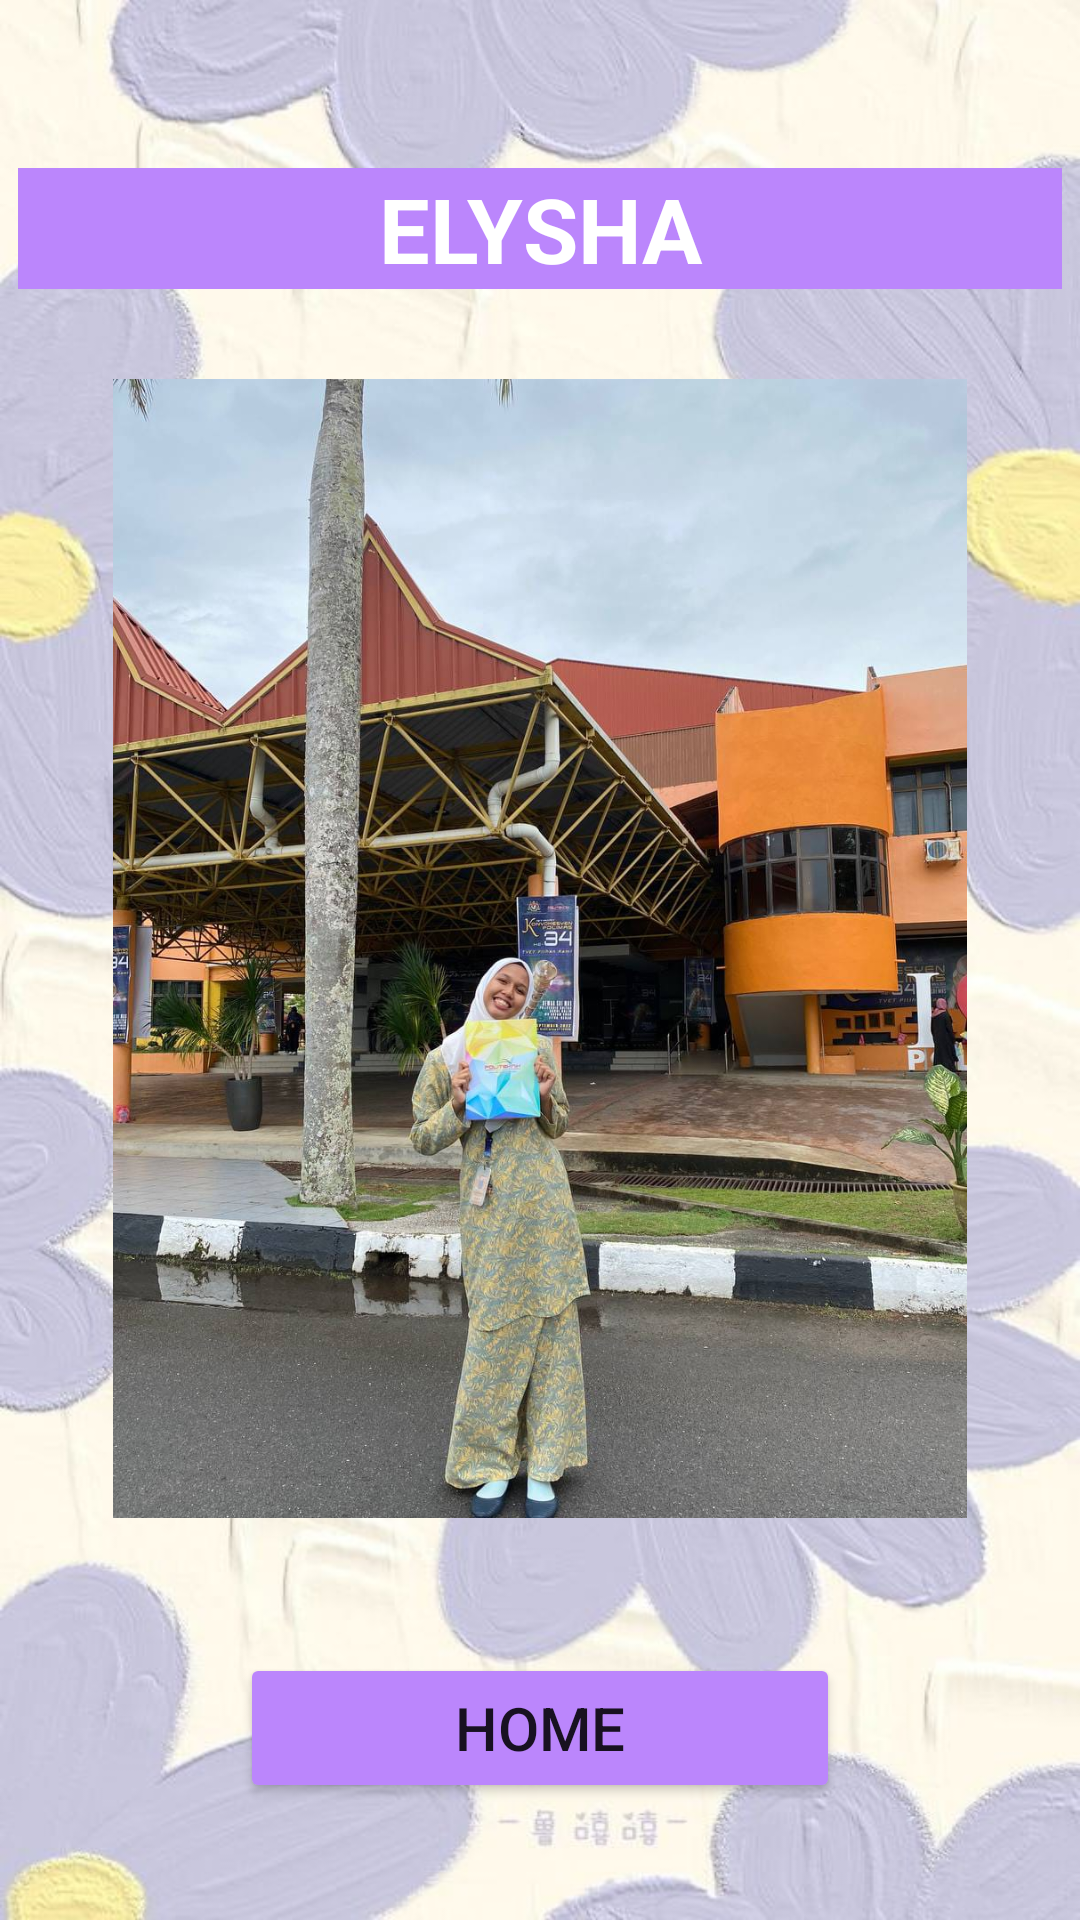

Write the Android layout XML for this screen, with the resource values it uses.
<!-- AndroidManifest.xml: application theme Theme.MiniProjectF1015F1070F1063F1030 -->
<!-- res/layout/activity_ourself.xml -->
<?xml version="1.0" encoding="utf-8"?>
<TableLayout
    xmlns:android="http://schemas.android.com/apk/res/android"
    xmlns:app="http://schemas.android.com/apk/res-auto"
    xmlns:tools="http://schemas.android.com/tools"
    android:layout_width="match_parent"
    android:layout_height="match_parent"
    android:orientation="vertical"
    android:background="@drawable/bgimage"
    tools:context=".ourself">

    <ViewFlipper
        android:id="@+id/viewflipper"
        android:layout_width="fill_parent"
        android:layout_height="500dp"
        android:layout_margin="6dp">

        <TableLayout
            android:layout_width="fill_parent"
            android:layout_height="fill_parent"
            android:gravity="center"
            android:orientation="vertical">

            <TextView
                android:id="@+id/ourself1"
                android:layout_width="wrap_content"
                android:layout_height="wrap_content"
                android:layout_marginTop="50dp"
                android:backgroundTint="@color/purple_200"
                android:text="ELYSHA"
                android:background="#102077"
                android:textAlignment="center"
                android:textColor="@color/white"
                android:textSize="30sp"
                android:textStyle="bold"></TextView>

            <ImageView
                android:id="@+id/imageView1"
                android:layout_width="wrap_content"
                android:layout_height="wrap_content"
                android:layout_marginTop="30dp"
                android:src="@drawable/ee" />
        </TableLayout>

        <TableLayout
            android:layout_width="fill_parent"
            android:layout_height="fill_parent"
            android:gravity="center"
            android:orientation="vertical">

            <TextView
                android:id="@+id/ourself2"
                android:layout_width="wrap_content"
                android:layout_height="wrap_content"
                android:layout_marginTop="50dp"
                android:backgroundTint="@color/purple_200"
                android:textAlignment="center"
                android:text="SHARIFAH"
                android:background="#102077"
                android:textColor="@color/white"
                android:textSize="30sp"
                android:textStyle="bold"></TextView>



            <ImageView
                android:id="@+id/imageView2"
                android:layout_width="wrap_content"
                android:layout_height="wrap_content"
                android:layout_marginTop="30dp"
                android:src="@drawable/eeeee" />
        </TableLayout>
        <TableLayout
            android:layout_width="match_parent"
            android:layout_height="match_parent"
            android:gravity="center"
            android:orientation="vertical">

            <TextView
                android:id="@+id/ourself3"
                android:layout_width="wrap_content"
                android:layout_height="wrap_content"
                android:layout_marginTop="50dp"
                android:backgroundTint="@color/purple_200"
                android:textAlignment="center"
                android:text="MAISARAH"
                android:background="#102077"
                android:textColor="@color/white"
                android:textSize="30sp"
                android:textStyle="bold"></TextView>


            <ImageView
                android:id="@+id/imageView3"
                android:layout_width="wrap_content"
                android:layout_height="wrap_content"
                android:layout_marginTop="30dp"
                android:src="@drawable/caahhhhh" />

        </TableLayout>
        <TableLayout
            android:layout_width="match_parent"
            android:layout_height="match_parent"
            android:gravity="center"
            android:orientation="vertical">

            <TextView
                android:id="@+id/ourself4"
                android:layout_width="wrap_content"
                android:layout_height="wrap_content"
                android:layout_marginTop="50dp"
                android:backgroundTint="@color/purple_200"
                android:textAlignment="center"
                android:text="SHAZANA"
                android:background="#102077"
                android:textColor="@color/white"
                android:textSize="30sp"
                android:textStyle="bold"></TextView>



            <ImageView
                android:id="@+id/imageView4"
                android:layout_width="wrap_content"
                android:layout_height="wrap_content"
                android:layout_marginTop="30dp"
                android:src="@drawable/rh" />

        </TableLayout>

    </ViewFlipper>

    <LinearLayout
        android:layout_width="fill_parent"
        android:layout_height="fill_parent"
        android:gravity="center"
        android:orientation="vertical">
        <Button
            android:id="@+id/btnBack1"
            android:layout_width="200dp"
            android:layout_height="50dp"
            android:backgroundTint="@color/purple_200"
            android:text="Home"
            android:textSize="20dp" />
    </LinearLayout>


</TableLayout>
<!-- resources referenced by this layout -->
<resources>
  <!-- drawable bgimage: jpg bitmap (drawable, 74913 bytes) -->
  <!-- drawable caahhhhh: jpg bitmap (drawable, 213654 bytes) -->
  <!-- drawable ee: jpeg bitmap (drawable, 207165 bytes) -->
  <!-- drawable eeeee: jpeg bitmap (drawable, 92122 bytes) -->
  <!-- drawable rh: jpeg bitmap (drawable, 39030 bytes) -->
  <style name="Theme.MiniProjectF1015F1070F1063F1030" parent="Theme.MaterialComponents.DayNight.DarkActionBar">
          
          <item name="colorPrimary">@color/purple_500</item>
          <item name="colorPrimaryVariant">@color/purple_700</item>
          <item name="colorOnPrimary">@color/white</item>
          
          <item name="colorSecondary">@color/teal_200</item>
          <item name="colorSecondaryVariant">@color/teal_700</item>
          <item name="colorOnSecondary">@color/black</item>
          
          <item name="android:statusBarColor" tools:targetApi="l">?attr/colorPrimaryVariant</item>
          
      </style>
  <!-- not gathered from this repository: default colours our renderer supplied (Android Studio template values) -->
  <color name="purple_200">#FFBB86FC</color>
  <color name="purple_500">#FF6200EE</color>
  <color name="purple_700">#FF3700B3</color>
  <color name="teal_200">#FF03DAC5</color>
  <color name="teal_700">#FF018786</color>
  <color name="black">#FF000000</color>
  <color name="white">#FFFFFFFF</color>
</resources>
